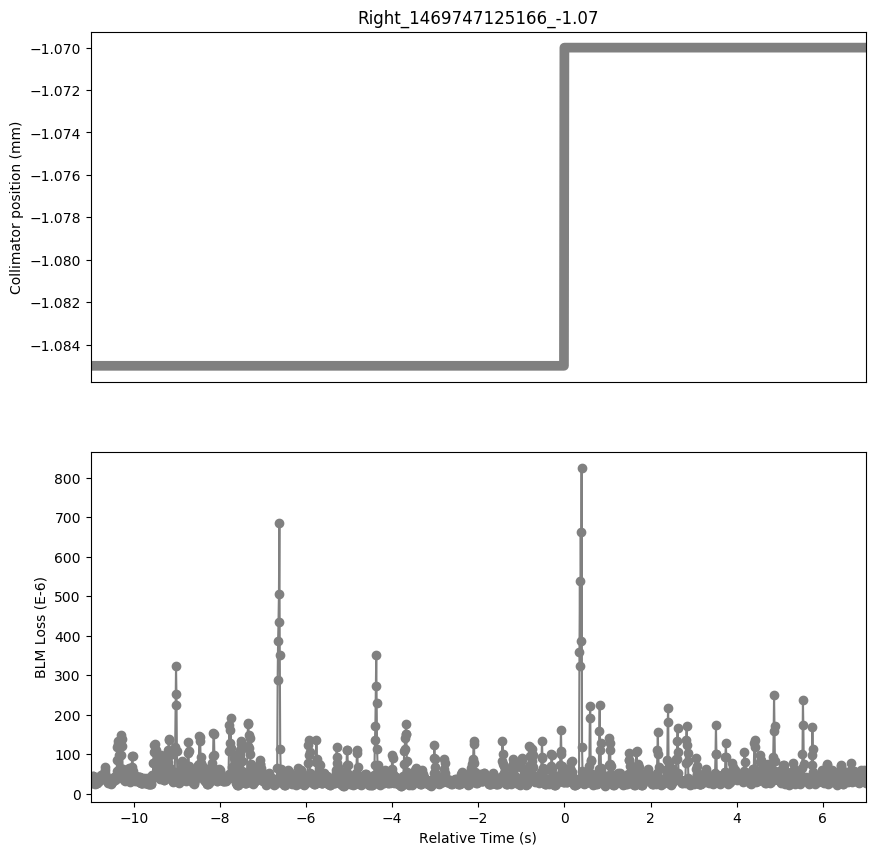

The data file committed next to this chart (first rows):
Timestamp, position, BLMTI.06L7.B2I10_TCLA.A6L7.B2
1469747114170, -1.085, 2.8236e-05
1469747114180, -1.085, 2.9321999999999998e-05
1469747114190, -1.085, 2.6426e-05
1469747114200, -1.085, 3.077e-05
1469747114210, -1.085, 3.5114e-05
1469747114220, -1.085, 4.5611999999999996e-05
1469747114230, -1.085, 4.4888e-05
1469747114240, -1.085, 4.1992e-05
1469747114250, -1.085, 3.2942e-05
1469747114260, -1.085, 2.8236e-05
1469747114270, -1.085, 2.5702e-05
1469747114280, -1.085, 3.077e-05
1469747114290, -1.085, 2.896e-05
1469747114300, -1.085, 2.7511999999999997e-05
1469747114310, -1.085, 2.7874e-05
1469747114320, -1.085, 2.7511999999999997e-05
1469747114330, -1.085, 3.3666e-05
1469747114340, -1.085, 3.3304e-05
1469747114350, -1.085, 3.1494e-05
1469747114360, -1.085, 3.1132e-05
1469747114370, -1.085, 3.5114e-05
1469747114380, -1.085, 4.0181999999999996e-05
1469747114390, -1.085, 4.4164e-05
1469747114400, -1.085, 4.706e-05
1469747114410, -1.085, 3.8372e-05
1469747114420, -1.085, 4.4526e-05
1469747114430, -1.085, 4.5611999999999996e-05
1469747114440, -1.085, 4.7783999999999995e-05
1469747114450, -1.085, 3.8372e-05
1469747114460, -1.085, 3.9458e-05
1469747114470, -1.085, 4.6698e-05
1469747114480, -1.085, 5.2128e-05
1469747114490, -1.085, 6.0453999999999994e-05
1469747114500, -1.085, 6.769399999999999e-05
1469747114510, -1.085, 5.2852e-05
1469747114520, -1.085, 4.525e-05
1469747114530, -1.085, 4.0181999999999996e-05
1469747114540, -1.085, 3.6924e-05
1469747114550, -1.085, 3.6200000000000006e-05
1469747114560, -1.085, 3.4028e-05
1469747114570, -1.085, 3.077e-05
1469747114580, -1.085, 2.7511999999999997e-05
1469747114590, -1.085, 2.8598000000000003e-05
1469747114600, -1.085, 3.077e-05
1469747114610, -1.085, 3.1132e-05
1469747114620, -1.085, 2.896e-05
1469747114630, -1.085, 2.5702e-05
1469747114640, -1.085, 2.6426e-05
1469747114650, -1.085, 2.6788000000000002e-05
1469747114660, -1.085, 2.8598000000000003e-05
1469747114670, -1.085, 3.0408e-05
1469747114680, -1.085, 3.4028e-05
1469747114690, -1.085, 3.7648e-05
1469747114700, -1.085, 4.344e-05
1469747114710, -1.085, 4.0906e-05
1469747114720, -1.085, 4.0906e-05
1469747114730, -1.085, 3.7286e-05
1469747114740, -1.085, 3.5114e-05
1469747114750, -1.085, 3.6924e-05
1469747114760, -1.085, 4.5611999999999996e-05
... 1,741 more rows
